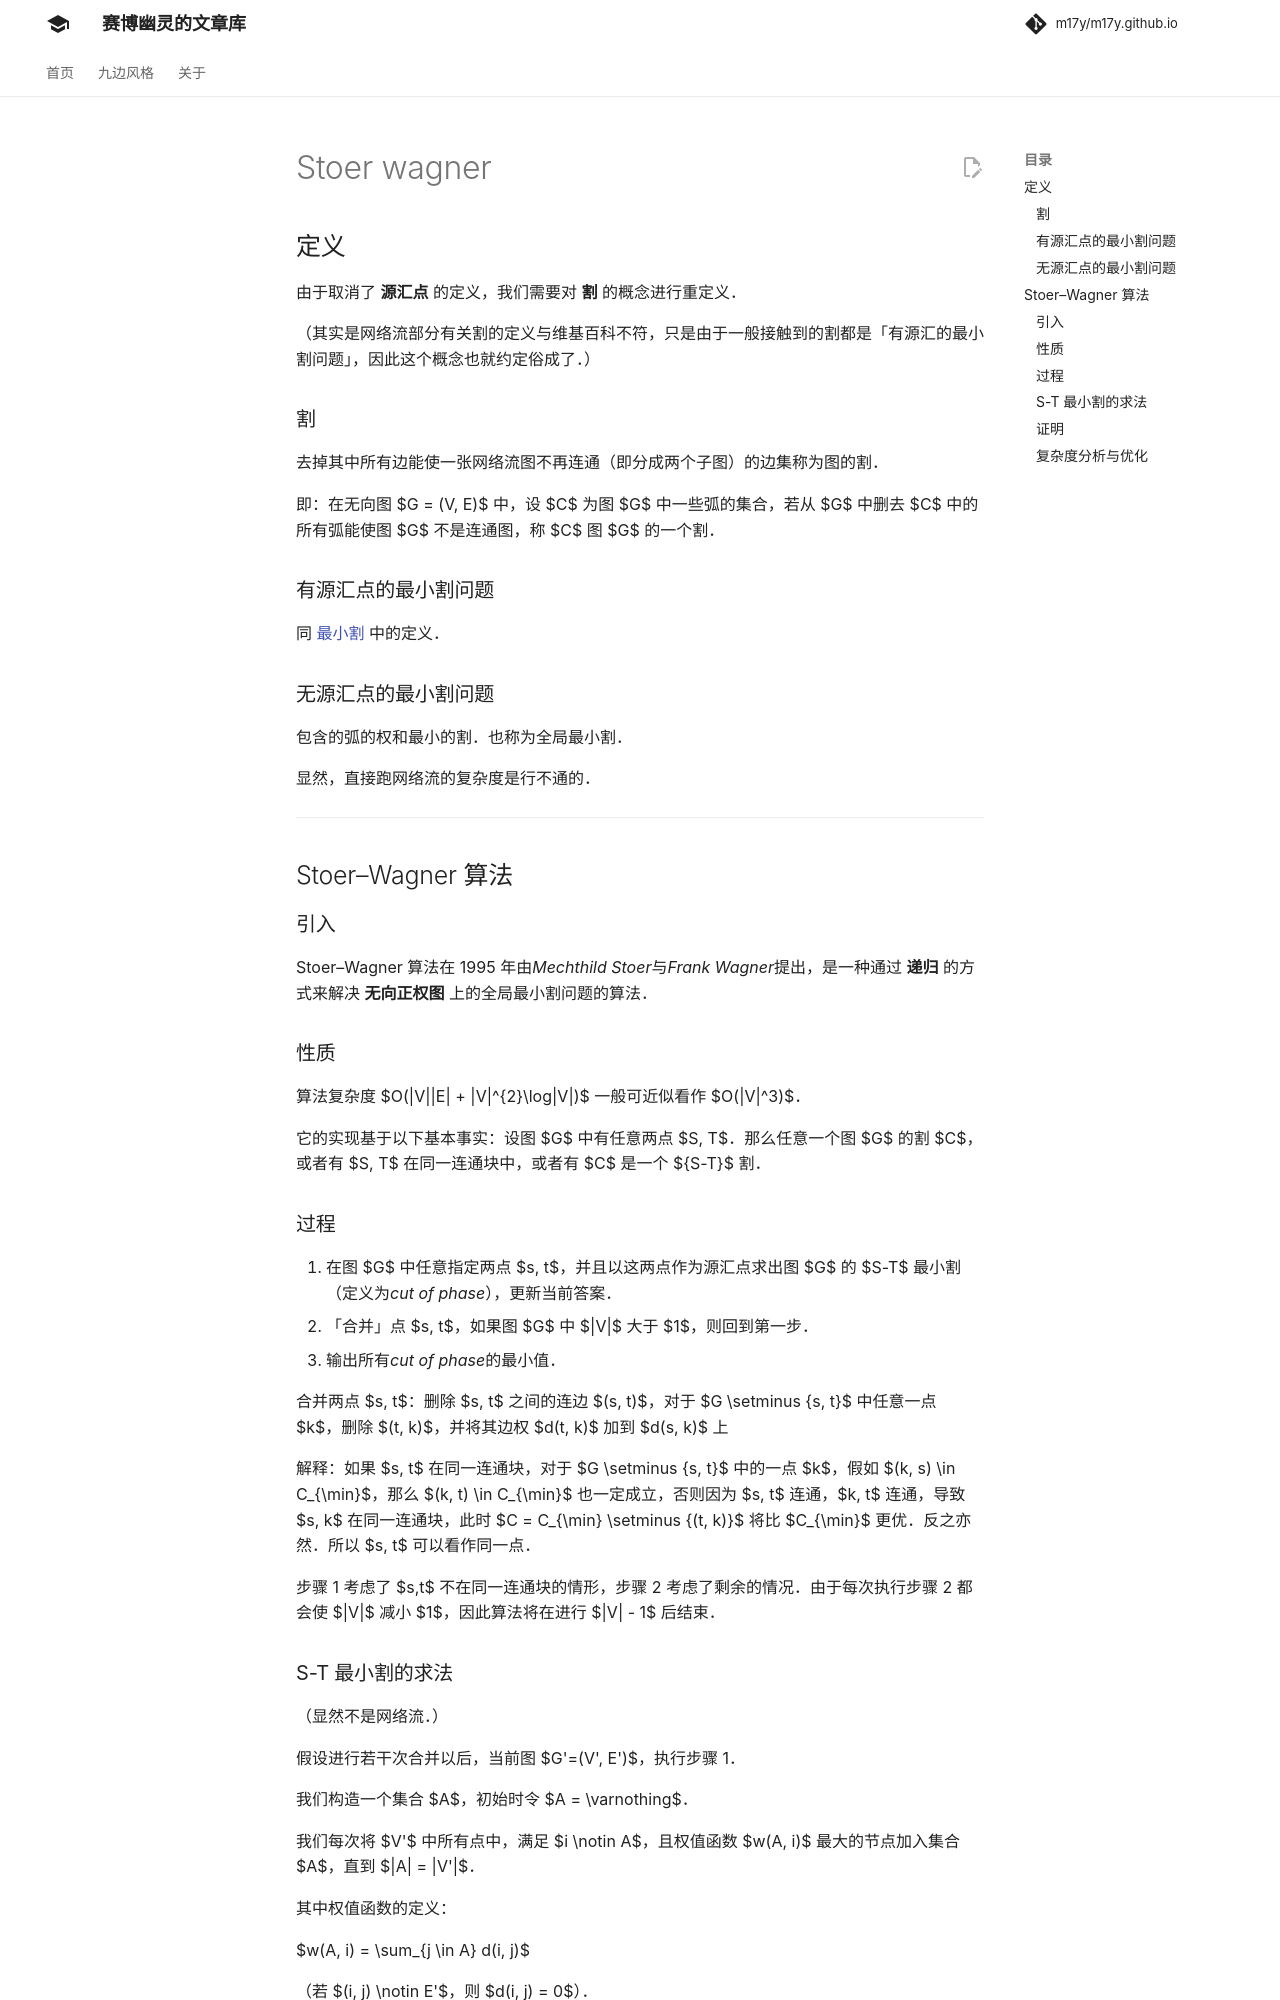

repository: m17y/m17y.github.io · page: graph/stoer-wagner/index.html · generator: mkdocs

author: DanJoshua, opsiff, yzy-1

## 定义

由于取消了 **源汇点** 的定义，我们需要对 **割** 的概念进行重定义。

（其实是网络流部分有关割的定义与维基百科不符，只是由于一般接触到的割都是「有源汇的最小割问题」，因此这个概念也就约定俗成了。）

### 割

去掉其中所有边能使一张网络流图不再连通（即分成两个子图）的边集称为图的割。

即：在无向图 $G = (V, E)$ 中，设 $C$ 为图 $G$ 中一些弧的集合，若从 $G$ 中删去 $C$ 中的所有弧能使图 $G$ 不是连通图，称 $C$ 图 $G$ 的一个割。

### 有源汇点的最小割问题

同 [最小割](./flow/min-cut.md) 中的定义。

### 无源汇点的最小割问题

包含的弧的权和最小的割。也称为全局最小割。

显然，直接跑网络流的复杂度是行不通的。

***

## Stoer–Wagner 算法

### 引入

Stoer–Wagner 算法在 1995 年由*Mechthild Stoer*与*Frank Wagner*提出，是一种通过 **递归** 的方式来解决 **无向正权图** 上的全局最小割问题的算法。

### 性质

算法复杂度 $O(|V||E| + |V|^{2}\log|V|)$ 一般可近似看作 $O(|V|^3)$。

它的实现基于以下基本事实：设图 $G$ 中有任意两点 $S, T$。那么任意一个图 $G$ 的割 $C$，或者有 $S, T$ 在同一连通块中，或者有 $C$ 是一个 ${S-T}$ 割。

### 过程

1.  在图 $G$ 中任意指定两点 $s, t$，并且以这两点作为源汇点求出图 $G$ 的 $S-T$ 最小割（定义为*cut of phase*），更新当前答案。
2.  「合并」点 $s, t$，如果图 $G$ 中 $|V|$ 大于 $1$，则回到第一步。
3.  输出所有*cut of phase*的最小值。

合并两点 $s, t$：删除 $s, t$ 之间的连边 $(s, t)$，对于 $G/\{s, t\}$ 中任意一点 $k$，删除 $(t, k)$，并将其边权 $d(t, k)$ 加到 $d(s, k)$ 上

解释：如果 $s, t$ 在同一连通块，对于 $G/\{s, t\}$ 中的一点 $k$，假如 $(k, s) \in C_{\min}$，那么 $(k, t) \in C_{\min}$ 也一定成立，否则因为 $s, t$ 连通，$k, t$ 连通，导致 $s, k$ 在同一连通块，此时 $C = C_{\min} / {s}$ 将比 $C_{\min}$ 更优。反之亦然。所以 $s, t$ 可以看作同一点。

步骤 1 考虑了 $s,t$ 不在同一连通块的情形，步骤 2 考虑了剩余的情况。由于每次执行步骤 2 都会使 $|V|$ 减小 $1$，因此算法将在进行 $|V| - 1$ 后结束。
